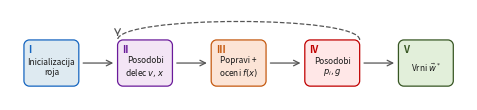
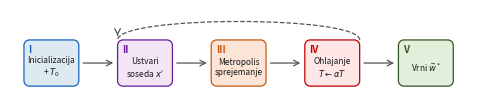

Reproduce these figures in Python, in order.
import matplotlib
matplotlib.use('Agg')
import matplotlib.pyplot as plt
from matplotlib.patches import PathPatch, FancyArrowPatch
from matplotlib.path import Path
import numpy as np

PAL = [
    ('#1565C0', '#DEEAF1'),   # I   blue
    ('#6A1B9A', '#F3E5F5'),   # II  purple
    ('#6A1B9A', '#F3E5F5'),   # III purple
    ('#C55A11', '#FCE4D6'),   # IV  orange
    ('#C00000', '#FFE7E7'),   # V   red
    ('#375623', '#E2EFDA'),   # VI  green
]
ROMAN = ['I', 'II', 'III', 'IV', 'V', 'VI']

FW  = 5.90
BH  = 0.60
MH  = 0.18
MV  = 0.18   # slightly taller margin to make room for the loop arc above
FH  = BH + 2 * MV + 0.22   # extra vertical space for arc
CR  = 0.07
K   = 0.5523


def rounded_rect_path(cx, cy, w, h, r):
    x0, y0 = cx - w/2, cy - h/2
    x1, y1 = cx + w/2, cy + h/2
    verts = [
        (x0+r, y0),   (x1-r, y0),
        (x1-r+K*r, y0), (x1, y0+r-K*r), (x1, y0+r),
        (x1, y1-r),
        (x1, y1-r+K*r), (x1-r+K*r, y1), (x1-r, y1),
        (x0+r, y1),
        (x0+r-K*r, y1), (x0, y1-r+K*r), (x0, y1-r),
        (x0, y0+r),
        (x0, y0+r-K*r), (x0+r-K*r, y0), (x0+r, y0),
        (x0+r, y0),
    ]
    codes = [
        Path.MOVETO,  Path.LINETO,
        Path.CURVE4, Path.CURVE4, Path.CURVE4,
        Path.LINETO,
        Path.CURVE4, Path.CURVE4, Path.CURVE4,
        Path.LINETO,
        Path.CURVE4, Path.CURVE4, Path.CURVE4,
        Path.LINETO,
        Path.CURVE4, Path.CURVE4, Path.CURVE4,
        Path.CLOSEPOLY,
    ]
    return Path(verts, codes)


def make_fig(boxes, outfile, hgap, fs_text, loop_from, loop_to, fs_num=7.0):
    """
    loop_from / loop_to: box indices (0-based) for the dashed feedback arc.
    The arc goes from the right edge of loop_from back to the left edge of loop_to,
    drawn above the boxes.
    """
    n  = len(boxes)
    BW = (FW - 2*MH - (n-1)*hgap) / n

    fig = plt.figure(figsize=(FW, FH))
    ax  = fig.add_subplot(111)
    ax.set_xlim(0, FW)
    ax.set_ylim(0, FH)
    ax.axis('off')
    fig.patch.set_facecolor('white')

    cy = MV + BH / 2

    def cx_of(i):
        return MH + BW/2 + i*(BW + hgap)

    def draw_box(i, text, pi):
        cx = cx_of(i)
        bc, fc = PAL[pi]
        p = rounded_rect_path(cx, cy, BW, BH, CR)
        ax.add_patch(PathPatch(p, facecolor=fc, edgecolor=bc,
                               linewidth=0.9, zorder=2))
        ax.text(cx - BW/2 + 0.06, cy + BH/2 - 0.06,
                ROMAN[i], ha='left', va='top',
                fontsize=fs_num, fontweight='bold', color=bc, zorder=3)
        ax.text(cx, cy - 0.05, text,
                ha='center', va='center',
                fontsize=fs_text, multialignment='center',
                color='#1A1A1A', zorder=3)
        return cx

    def draw_arrow(x0, x1):
        ax.annotate('',
                    xy=(x1 - 0.02, cy), xytext=(x0 + 0.02, cy),
                    arrowprops=dict(arrowstyle='->', color='#555555',
                                   lw=0.9, mutation_scale=10),
                    zorder=1)

    centres = [draw_box(i, txt, pi) for i, (txt, pi) in enumerate(boxes)]
    for i in range(n - 1):
        draw_arrow(centres[i] + BW/2, centres[i+1] - BW/2)

    # ── dashed loop arc above boxes ──────────────────────────────────────────
    x_start = centres[loop_from] + BW/2    # right edge of loop_from box
    x_end   = centres[loop_to]   - BW/2    # left  edge of loop_to   box
    y_top   = cy + BH/2 + 0.18             # arc peak height above boxes

    # cubic bezier: start straight up, arc over, come straight back down
    ctrl_h = 0.14   # control point vertical offset from arc peak
    path_verts = [
        (x_start, cy + BH/2),
        (x_start, y_top + ctrl_h),
        (x_end,   y_top + ctrl_h),
        (x_end,   cy + BH/2),
    ]
    path_codes = [Path.MOVETO, Path.CURVE4, Path.CURVE4, Path.CURVE4]
    arc_path = Path(path_verts, path_codes)
    ax.add_patch(PathPatch(arc_path, facecolor='none', edgecolor='#555555',
                           linewidth=0.9, linestyle='dashed', zorder=1))
    # arrowhead at the end of the arc (pointing downward into loop_to box)
    ax.annotate('',
                xy=(x_end, cy + BH/2 + 0.02),
                xytext=(x_end, cy + BH/2 + 0.10),
                arrowprops=dict(arrowstyle='->', color='#555555',
                                lw=0.9, mutation_scale=10),
                zorder=1)

    fig.savefig(outfile, bbox_inches='tight', dpi=200)
    plt.close()
    print(f'OK  {outfile}  BW={BW:.3f}"  gap={hgap}"')


# ── PSO  (5 boxes, loop IV→II) ───────────────────────────────────────────────
make_fig([
    ('Inicializacija\nroja',                    0),
    ('Posodobi\ndelec $v,x$',                   1),
    ('Popravi +\noceni $f(x)$',                 3),
    ('Posodobi\n$p_i, g$',                      4),
    (r'Vrni $\vec{w}^*$',                       5),
], 'optimizer_pso.pdf', hgap=0.50, fs_text=6.0,
   loop_from=3, loop_to=1)

# ── SA  (5 boxes, loop IV→II) ────────────────────────────────────────────────
make_fig([
    ('Inicializacija\n+ $T_0$',                 0),
    ('Ustvari\nsoseda $x\'$',                   1),
    ('Metropolis\nsprejemanje',                  3),
    ('Ohlajanje\n$T \\leftarrow \\alpha T$',    4),
    (r'Vrni $\vec{w}^*$',                       5),
], 'optimizer_sa.pdf', hgap=0.50, fs_text=6.0,
   loop_from=3, loop_to=1)
